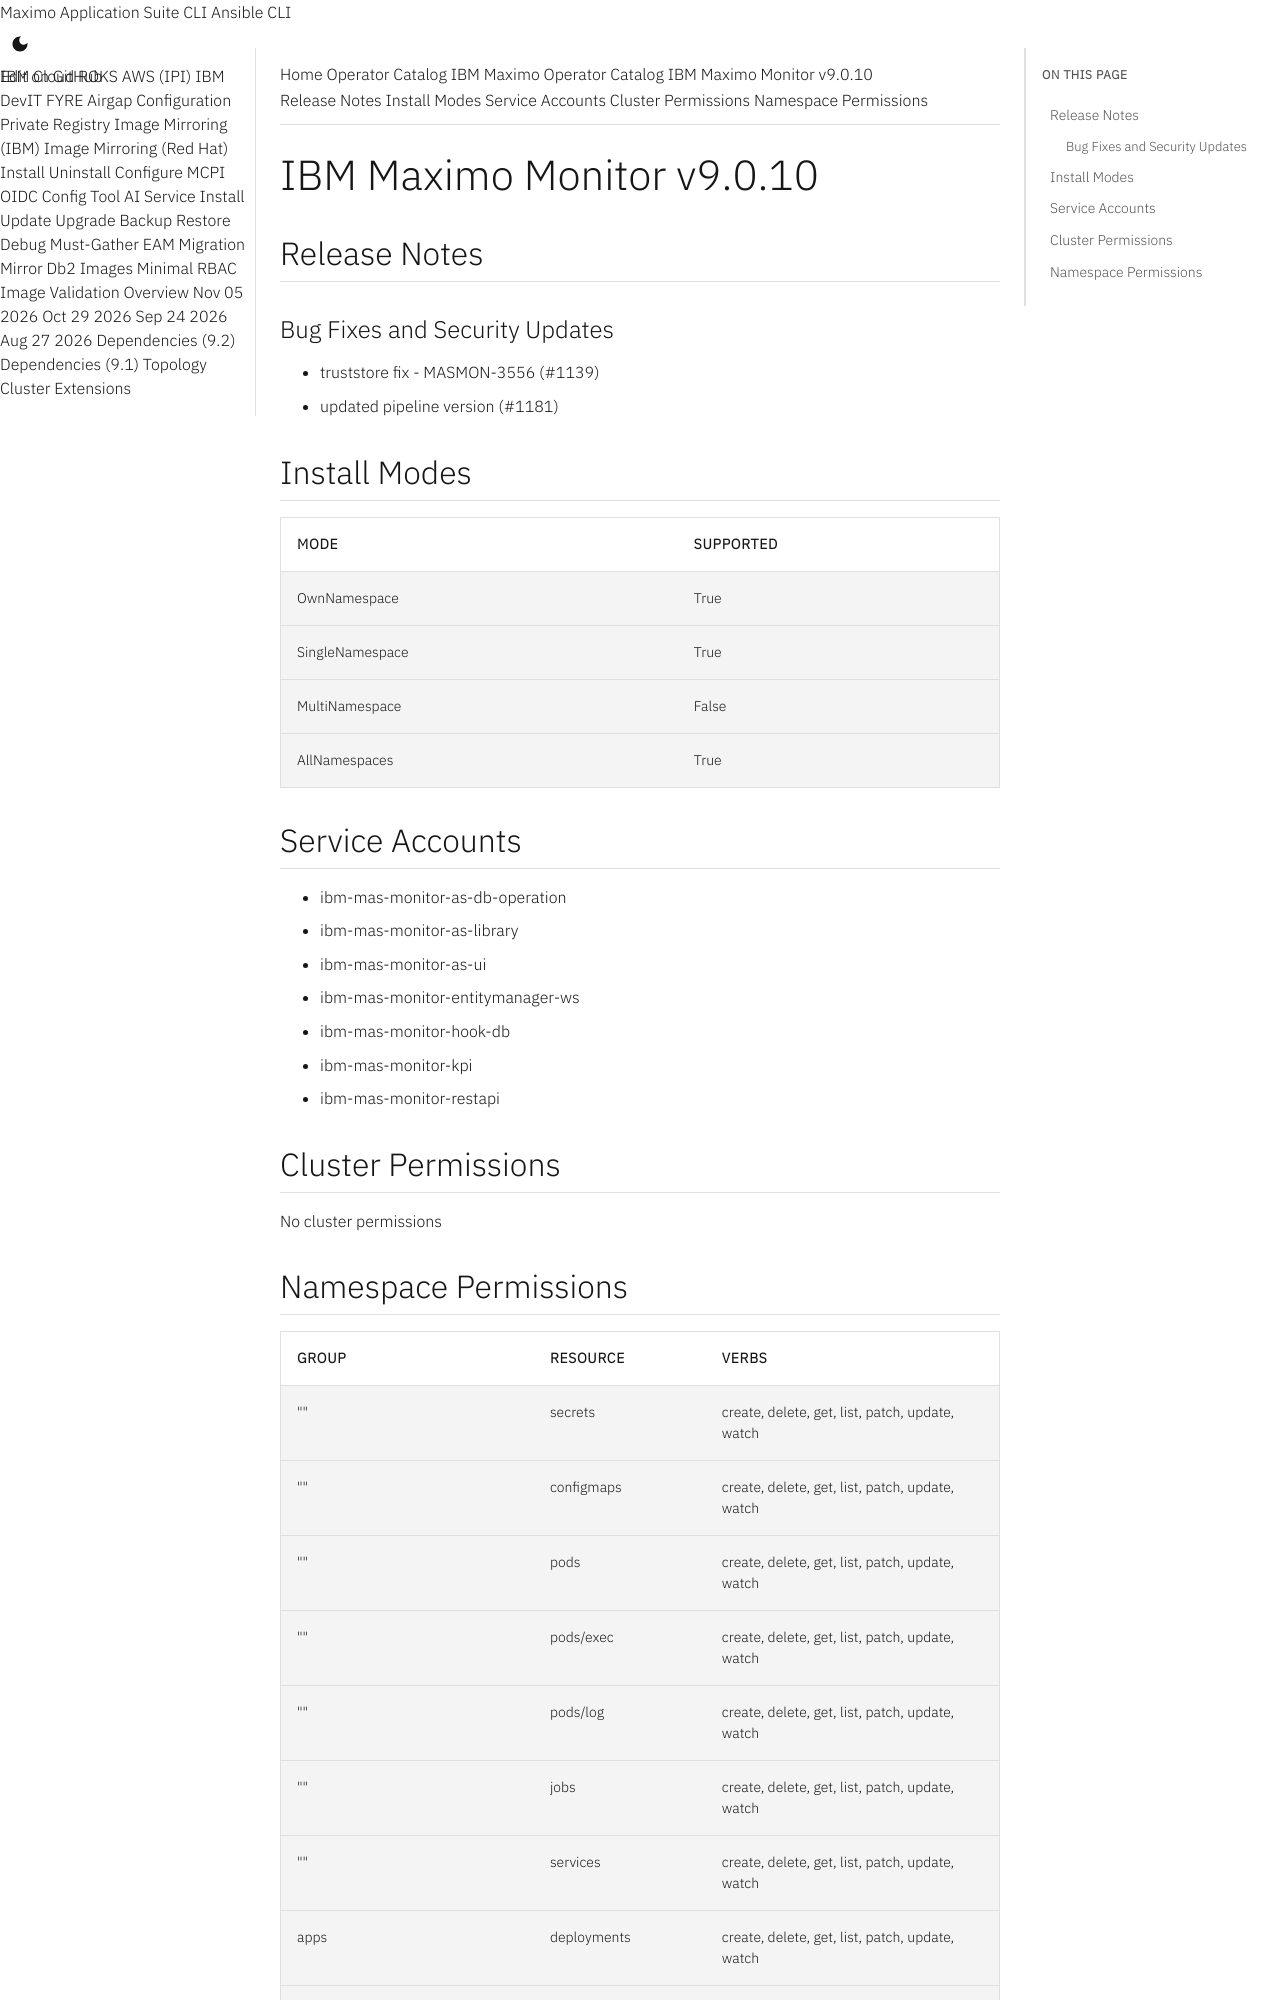

repository: ibm-mas/cli · page: catalogs/packages/ibm-mas-monitor/9.0.10/index.html · generator: mkdocs

extra_breadcrumb_title_1: Operator Catalog
extra_breadcrumb_title_2: IBM Maximo Operator Catalog
extra_breadcrumb_url_2: ../../../
nav_title: Operator Catalog

IBM Maximo Monitor v9.0.10
================================================================================

Release Notes
--------------------------------------------------------------------------------
### Bug Fixes and Security Updates
- truststore fix - MASMON-3556 (#1139)
- updated pipeline version (#1181)

Install Modes
--------------------------------------------------------------------------------
| Mode                 | Supported |
| :------------------- | :-------- |
| OwnNamespace         | True      |
| SingleNamespace      | True      |
| MultiNamespace       | False     |
| AllNamespaces        | True      |

Service Accounts
--------------------------------------------------------------------------------
- ibm-mas-monitor-as-db-operation
- ibm-mas-monitor-as-library
- ibm-mas-monitor-as-ui
- ibm-mas-monitor-entitymanager-ws
- ibm-mas-monitor-hook-db
- ibm-mas-monitor-kpi
- ibm-mas-monitor-restapi

Cluster Permissions
--------------------------------------------------------------------------------
No cluster permissions
